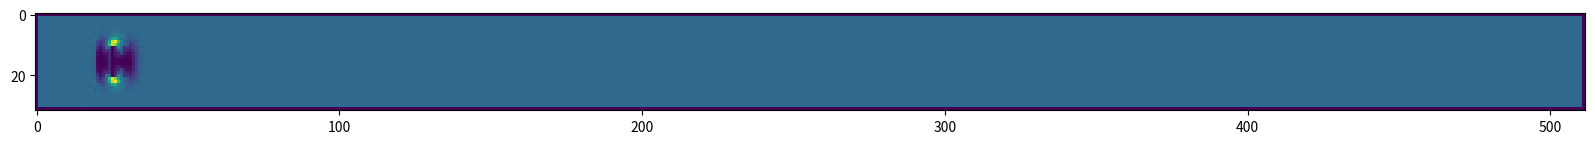

Write the Python code that produced this figure. (Note: this script raises an exception after producing the figure.)
import numpy
import matplotlib.pyplot as plt
import matplotlib.animation as animation
plt.rcParams["figure.figsize"] = (50, 3)

# 参数
height = 32     # 网格高度
width = 512     # 网格长度
viscosity = 0.008   # 粘度
omega = 1./(3*viscosity + 0.5)  # 松弛系数
u0 = 0.2        # 初速度（向东）

# 微观晶格方向密度
n0 = numpy.zeros(height*width)
nN = numpy.zeros(height*width)
nS = numpy.zeros(height*width)
nE = numpy.zeros(height*width)
nW = numpy.zeros(height*width)
nNW = numpy.zeros(height*width)
nNE = numpy.zeros(height*width)
nSE = numpy.zeros(height*width)
nSW = numpy.zeros(height*width)

# 边界
bar = numpy.zeros(height*width)

# 宏观速度密度
rho = numpy.zeros(height*width)    # 细胞密度
ux = numpy.zeros(height*width)    # x速度
uy = numpy.zeros(height*width)    # y速度
speed2 = numpy.zeros(height*width)  # 平方速度


# 流场
def stream():

    # 遍历每个单元格
    for x in range(0, width-1):
        for y in range(1, height-1):
            # 向北运动
            nN[y*width + x] = nN[y*width + x + width]
            # 向西北运动
            nNW[y*width + x] = nNW[y*width + x + width + 1]
            # 向西运动
            nW[y*width + x] = nW[y*width + x + 1]
            # 向南运动
            nS[(height-y-1)*width + x] = nS[(height-y-1-1)*width + x]
            # 向西南运动
            nSW[(height-y-1)*width + x] = nSW[(height-y-1-1)
                                              * width + x + 1]
            # 向东运动
            nE[y*width + (width-x-1)] = nE[y*width + (width-(x+1)-1)]
            # 向东北运动
            nNE[y*width + (width-x-1)] = nNE[y*width +
                                             width + (width-(x+1)-1)]
            # 向东南运动
            nSE[(height-y-1)*width + (width-x-1)] = nSE[(height-y-1-1)*width +
                                                        (width-(x+1)-1)]

    # 边界条件
    x += 1
    for y in range(1, height-1):
        nN[y*width + x] = nN[y*width + x + width]
        nS[(height-y-1)*width + x] = nS[(height-y-1-1)*width + x]


# 反弹
def bounce():

    # 遍历每个内部单元格
    for x in range(2, width-2):
        for y in range(2, height-2):

            # 如果单元格包含边界
            if (bar[y*width + x]):

                # 返回方向密度并调转方向
                nN[(y-1)*width + x] = nS[y*width + x]
                nS[(y+1)*width + x] = nN[y*width + x]
                nE[y*width + x + 1] = nW[y*width + x]
                nW[y*width + (x-1)] = nE[y*width + x]
                nNE[(y-1)*width + (x+1)] = nSW[y*width + x]
                nNW[(y-1)*width + (x-1)] = nSE[y*width + x]
                nSE[(y+1)*width + (x+1)] = nNW[y*width + x]
                nSW[(y+1)*width + (x-1)] = nNE[y*width + x]

                # 清除边界单元格的信息
                n0[y*width + x] = 0
                nN[y*width + x] = 0
                nS[y*width + x] = 0
                nE[y*width + x] = 0
                nW[y*width + x] = 0
                nNE[y*width + x] = 0
                nNW[y*width + x] = 0
                nSE[y*width + x] = 0
                nSW[y*width + x] = 0


# 碰撞
def collide():
    one9th = 1./9.
    one36th = 1./36.

    # 除去顶部、底部和左侧的单元格
    for x in range(1, width-1):
        for y in range(1, height-1):

            i = y*width + x

            # 跳过含有边界的单元格
            if (bar[i]):
                continue

            else:
                # 宏观密度
                rho[i] = n0[i] + nN[i] + nE[i] + nS[i] + \
                    nW[i] + nNE[i] + nSE[i] + nSW[i] + nNW[i]
                # 宏观速度
                if (rho[i] > 0):
                    ux[i] = (nE[i] + nNE[i] + nSE[i] - nW[i] -
                             nNW[i] - nSW[i]) * (1-(rho[i]-1)+((rho[i]-1)**2.))
                    uy[i] = (nN[i] + nNE[i] + nNW[i] - nS[i] -
                             nSE[i] - nSW[i]) * (1-(rho[i]-1)+((rho[i]-1)**2.))

                # 一些参数...
                one9th_rho = one9th * rho[i]
                one36th_rho = one36th * rho[i]
                vx3 = 3 * ux[i]
                vy3 = 3 * uy[i]
                vx2 = ux[i] * ux[i]
                vy2 = uy[i] * uy[i]
                vxvy2 = 2 * ux[i] * uy[i]
                v2 = vx2 + vy2
                speed2[i] = v2
                v215 = 1.5 * v2

                # 迭代..密度
                nE[i] += omega * \
                    (one9th_rho * (1 + vx3 + 4.5*vx2 - v215) - nE[i])
                nW[i] += omega * \
                    (one9th_rho * (1 - vx3 + 4.5*vx2 - v215) - nW[i])
                nN[i] += omega * \
                    (one9th_rho * (1 + vy3 + 4.5*vy2 - v215) - nN[i])
                nS[i] += omega * \
                    (one9th_rho * (1 - vy3 + 4.5*vy2 - v215) - nS[i])
                nNE[i] += omega * (one36th_rho * (1 + vx3 +
                                   vy3 + 4.5*(v2+vxvy2) - v215) - nNE[i])
                nNW[i] += omega * (one36th_rho * (1 - vx3 +
                                   vy3 + 4.5*(v2-vxvy2) - v215) - nNW[i])
                nSE[i] += omega * (one36th_rho * (1 + vx3 -
                                   vy3 + 4.5*(v2-vxvy2) - v215) - nSE[i])
                nSW[i] += omega * (one36th_rho * (1 - vx3 -
                                   vy3 + 4.5*(v2+vxvy2) - v215) - nSW[i])

                # 质量守恒
                n0[i] = rho[i] - (nE[i]+nW[i]+nN[i]+nS[i] +
                                  nNE[i]+nSE[i]+nNW[i]+nSW[i])


# 初始化
def initialize(xtop, ytop, yheight, u0=u0):
    one9th = 1./9.
    one36th = 1./36.
    four9ths = 4./9.
    xcoord = 0
    ycoord = 0

    count = 0
    for i in range(height*width):
        n0[i] = four9ths * (1 - 1.5*(u0**2.))
        nN[i] = one9th * (1 - 1.5*(u0**2.))
        nS[i] = one9th * (1 - 1.5*(u0**2.))
        nE[i] = one9th * (1 + 3*u0 + 4.5*(u0**2.) - 1.5*(u0**2.))
        nW[i] = one9th * (1 - 3*u0 + 4.5*(u0**2.) - 1.5*(u0**2.))
        nNE[i] = one36th * (1 + 3*u0 + 4.5*(u0**2.) - 1.5*(u0**2.))
        nSE[i] = one36th * (1 + 3*u0 + 4.5*(u0**2.) - 1.5*(u0**2.))
        nNW[i] = one36th * (1 - 3*u0 + 4.5*(u0**2.) - 1.5*(u0**2.))
        nSW[i] = one36th * (1 - 3*u0 + 4.5*(u0**2.) - 1.5*(u0**2.))

        rho[i] = n0[i] + nN[i] + nS[i] + nE[i] + \
            nW[i] + nNE[i] + nSE[i] + nNW[i] + nSW[i]

        ux[i] = (nE[i] + nNE[i] + nSE[i] - nW[i] - nNW[i] -
                 nSW[i]) * (1-(rho[i]-1)+((rho[i]-1)**2.))
        uy[i] = (nN[i] + nNE[i] + nNW[i] - nS[i] - nSE[i] -
                 nSW[i]) * (1-(rho[i]-1)+((rho[i]-1)**2.))

        if (xcoord == xtop):
            if (ycoord >= ytop):
                if (ycoord < (ytop+yheight)):
                    count += 1
                    bar[ycoord*width + xcoord] = 1

        xcoord = (xcoord+1) if xcoord < (width-1) else 0
        ycoord = ycoord if (xcoord != 0) else (ycoord + 1)


# 制作动画
fps = 600
nSeconds = 15

fig = plt.figure(figsize=(20, 5))

initialize(25, 11, 10)

for i in range(10):
    stream()
    bounce()
    collide()

a = speed2
im = plt.imshow(a.reshape(height, width))


def animate_func(i):
    stream()
    bounce()
    collide()
    im.set_array(speed2.reshape(height, width))
    return [im]


anim = animation.FuncAnimation(
    fig,
    animate_func,
    frames=nSeconds * fps,
    interval=1000 / fps,  # in ms
)

print('Done!')

# 保存
f = r"./animation4.mp4"
writervideo = animation.FFMpegWriter(fps=600)
anim.save(f, writer=writervideo)

print('save!')
